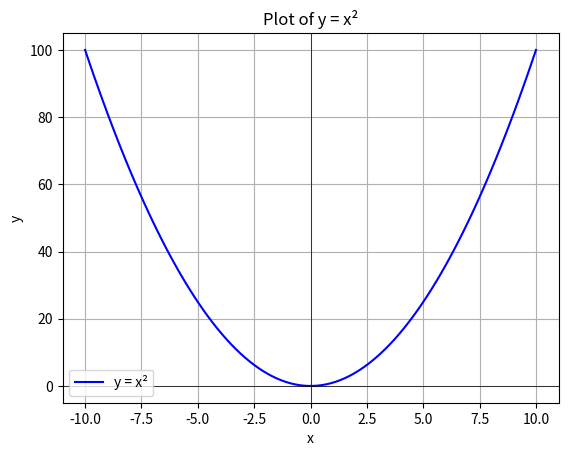

This chart was generated by the following Python code:
import numpy as np
import matplotlib.pyplot as plt

# Define x values
x = np.linspace(-10, 10, 100)  # Generate 100 points from -10 to 10

# Compute y values
y = x**2

# Plot the function
plt.plot(x, y, label='y = x²', color='b')
plt.xlabel('x')
plt.ylabel('y')
plt.title('Plot of y = x²')
plt.axhline(0, color='black', linewidth=0.5)
plt.axvline(0, color='black', linewidth=0.5)
plt.grid(True)
plt.legend()

# Show the plot
plt.show()